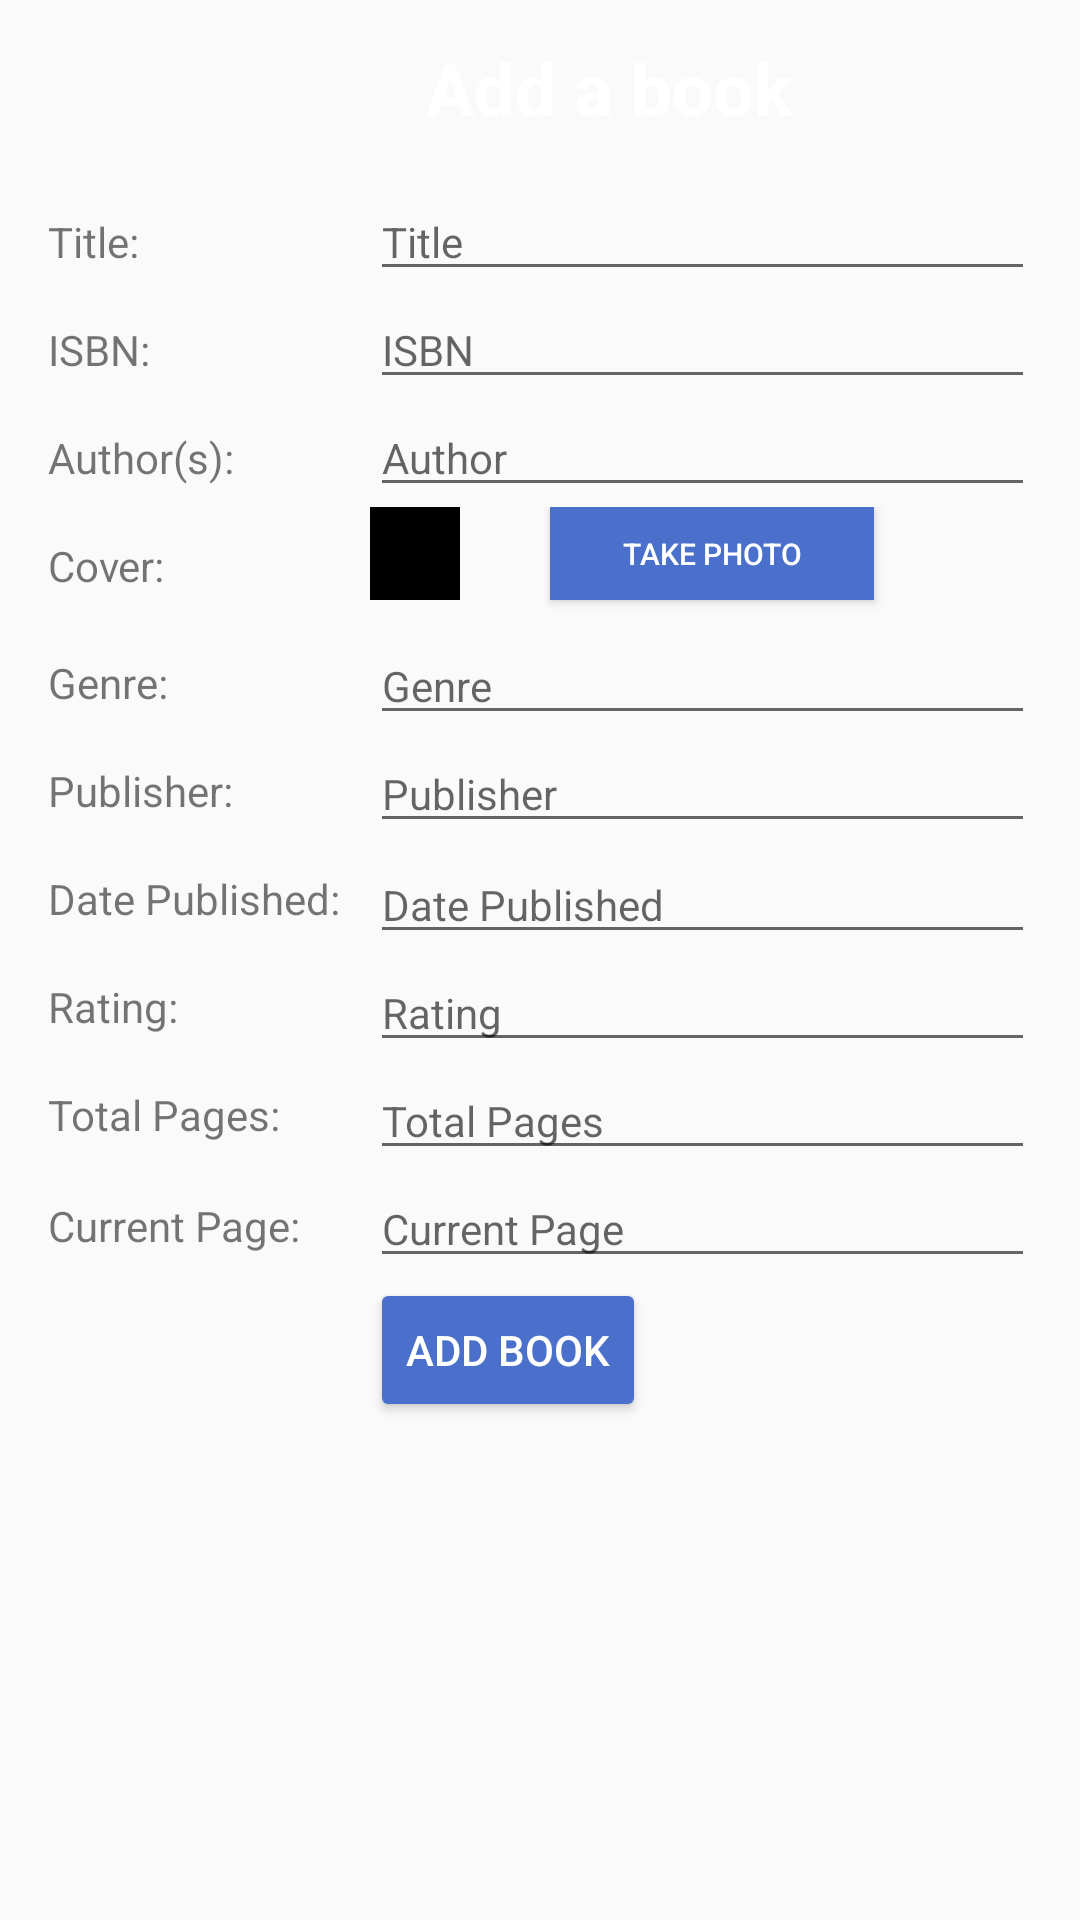

Here is an Android app screen rendered from its layout file. Give the layout XML and the strings, colors and styles it references.
<!-- AndroidManifest.xml: application theme no_title -->
<!-- res/layout/fragment_add_book_linear_layout.xml -->
<ScrollView xmlns:android="http://schemas.android.com/apk/res/android"
    xmlns:app="http://schemas.android.com/apk/res-auto"
    android:layout_width="match_parent"
    android:layout_height="match_parent">

    <LinearLayout xmlns:android="http://schemas.android.com/apk/res/android"
        xmlns:app="http://schemas.android.com/apk/res-auto"
        xmlns:tools="http://schemas.android.com/tools"
        android:layout_width="match_parent"
        android:layout_height="match_parent"
        android:orientation="vertical"
        tools:context="ict376.murdoch.edu.au.braid.AddManuallyActivityFragment"
        tools:layout_editor_absoluteX="0dp"
        tools:layout_editor_absoluteY="81dp">

        

        <TextView
            android:id="@+id/addBookTV"
            android:layout_width="152dp"
            android:layout_height="35dp"
            android:layout_marginBottom="13dp"
            android:layout_marginTop="13dp"
            android:layout_marginLeft="130dp"
            android:text="  Add a book"
            android:textColor="#ffffff"
            android:textSize="24sp"
            android:textStyle="bold" />
        <LinearLayout
            android:layout_width="match_parent"
            android:layout_height="match_parent"

            android:orientation="horizontal">

            <LinearLayout
                android:layout_width="wrap_content"
                android:layout_height="match_parent"

                android:orientation="vertical">

                <TextView
                    android:id="@+id/tv_title"
                    android:layout_width="wrap_content"
                    android:layout_height="36dp"
                    android:layout_marginLeft="16dp"
                    android:layout_marginStart="16dp"
                    android:paddingTop="10dp"
                    android:text="@string/textView_title" />

                <TextView
                    android:id="@+id/tv_isbn"
                    android:layout_width="wrap_content"
                    android:layout_height="36dp"
                    android:layout_marginLeft="16dp"
                    android:layout_marginStart="16dp"
                    android:paddingTop="10dp"
                    android:text="@string/textView_isbn" />

                <TextView
                    android:id="@+id/tv_Author"
                    android:layout_width="wrap_content"
                    android:layout_height="36dp"
                    android:layout_marginLeft="16dp"
                    android:layout_marginStart="16dp"
                    android:paddingTop="10dp"
                    android:text="@string/textView_author" />

                <TextView
                    android:id="@+id/tv_cover"
                    android:layout_width="wrap_content"
                    android:layout_height="36dp"
                    android:layout_marginLeft="16dp"
                    android:layout_marginStart="16dp"
                    android:paddingTop="10dp"
                    android:text="@string/textView_cover" />

                <TextView
                    android:id="@+id/tv_genre"
                    android:layout_width="wrap_content"
                    android:layout_height="36dp"
                    android:layout_marginLeft="16dp"
                    android:layout_marginStart="16dp"
                    android:layout_marginTop="3dp"
                    android:paddingTop="10dp"
                    android:text="@string/textView_categorie" />

                <TextView
                    android:id="@+id/tv_publisher"
                    android:layout_width="wrap_content"
                    android:layout_height="36dp"
                    android:layout_marginLeft="16dp"
                    android:layout_marginStart="16dp"
                    android:paddingTop="10dp"
                    android:text="@string/textView_publisher" />

                <TextView
                    android:id="@+id/tv_publishedDate"
                    android:layout_width="wrap_content"
                    android:layout_height="36dp"
                    android:layout_marginLeft="16dp"
                    android:layout_marginStart="16dp"
                    android:paddingTop="10dp"
                    android:text="@string/textView_publisheddate" />

                <TextView
                    android:id="@+id/textView2"
                    android:layout_width="wrap_content"
                    android:layout_height="36dp"
                    android:layout_marginLeft="16dp"
                    android:layout_marginStart="16dp"
                    android:paddingTop="10dp"
                    android:text="@string/textView_rating" />

                <TextView
                    android:id="@+id/tv_totalPages"
                    android:layout_width="wrap_content"
                    android:layout_height="36dp"
                    android:layout_marginLeft="23dp"
                    android:layout_marginStart="16dp"
                    android:layout_marginTop="0dp"
                    android:paddingTop="10dp"
                    android:text="@string/textView_totalpages" />

                <TextView
                    android:id="@+id/tv_currentPage"
                    android:layout_width="wrap_content"
                    android:layout_height="36dp"
                    android:layout_marginLeft="16dp"
                    android:layout_marginStart="16dp"
                    android:layout_marginTop="1dp"
                    android:paddingTop="10dp"
                    android:text="@string/textView_currentpage" />


            </LinearLayout>


            <LinearLayout
                android:layout_width="match_parent"
                android:layout_height="match_parent"
                android:layout_marginLeft="10sp"
                android:orientation="vertical"
                android:paddingRight="15sp">


                <EditText
                    android:id="@+id/et_title"
                    android:layout_width="match_parent"
                    android:layout_height="36dp"

                    android:ems="10"
                    android:hint="Title"
                    android:inputType="text"
                    android:textAppearance="@android:style/TextAppearance.Material.Small" />

                <EditText
                    android:id="@+id/et_isbn"
                    android:layout_width="match_parent"
                    android:layout_height="36dp"
                    android:ems="10"
                    android:hint="ISBN"
                    android:inputType="text"
                    android:textAppearance="@android:style/TextAppearance.Material.Small" />

                <EditText
                    android:id="@+id/et_author"
                    android:layout_width="match_parent"
                    android:layout_height="36dp"
                    android:ems="10"
                    android:hint="Author"
                    android:inputType="text"
                    android:textAppearance="@android:style/TextAppearance.Material.Small" />

                <LinearLayout
                    android:layout_width="match_parent"
                    android:layout_height="40dp"

                    android:orientation="horizontal">


                    <ImageView
                        android:id="@+id/iv_coverThumbnail"
                        android:layout_width="30dp"
                        android:layout_height="31dp"
                        android:layout_marginEnd="30dp"
                        android:layout_marginRight="20dp"
                        app:layout_constraintBottom_toTopOf="@+id/et_pubdate"
                        app:layout_constraintRight_toRightOf="@+id/et_genre"
                        app:layout_constraintTop_toTopOf="@+id/tv_isbn"
                        app:layout_constraintVertical_bias="0.6"
                        app:srcCompat="@android:color/black" />

                    <Button
                        android:id="@+id/button_takeCoverPhoto"
                        android:layout_width="108dp"
                        android:layout_height="31dp"
                        android:layout_marginEnd="10dp"
                        android:layout_marginRight="10dp"
                        android:background="#4a70cb"
                        android:text="Take Photo"
                        android:textColor="#ffffff"
                        android:textSize="10sp" />


                </LinearLayout>


                <EditText
                    android:id="@+id/et_genre"
                    android:layout_width="match_parent"
                    android:layout_height="36dp"
                    android:ems="10"
                    android:hint="Genre"
                    android:inputType="text"
                    android:textAppearance="@android:style/TextAppearance.Material.Small" />

                <EditText
                    android:id="@+id/et_publisher"
                    android:layout_width="match_parent"
                    android:layout_height="36dp"
                    android:ems="10"
                    android:hint="Publisher"
                    android:inputType="text"
                    android:textAppearance="@android:style/TextAppearance.Material.Small" />

                <EditText
                    android:id="@+id/et_pubdate"
                    android:layout_width="match_parent"
                    android:layout_height="36dp"
                    android:layout_marginTop="1dp"
                    android:ems="10"
                    android:hint="Date Published"
                    android:inputType="date"
                    android:textAppearance="@android:style/TextAppearance.Material.Small" />

                <EditText
                    android:id="@+id/et_rating"
                    android:layout_width="match_parent"
                    android:layout_height="36dp"
                    android:ems="10"
                    android:hint="Rating"
                    android:inputType="number"
                    android:textAppearance="@android:style/TextAppearance.Material.Small"
                    tools:text="0" />

                <EditText
                    android:id="@+id/et_totalpages"
                    android:layout_width="match_parent"
                    android:layout_height="36dp"
                    android:ems="10"
                    android:hint="Total Pages"
                    android:inputType="number"
                    android:textAppearance="@android:style/TextAppearance.Material.Small"
                    tools:text="0" />


                <EditText
                    android:id="@+id/et_currentpage"
                    android:layout_width="match_parent"
                    android:layout_height="36dp"
                    android:ems="10"
                    android:hint="Current Page"
                    android:inputType="number"
                    android:textAppearance="@android:style/TextAppearance.Material.Small"
                    tools:text="0" />


                <Button
                    android:id="@+id/button_addBook"
                    android:layout_width="wrap_content"
                    android:layout_height="wrap_content"
                    android:backgroundTint="#4a70cb"
                    android:text="Add Book"
                    android:textColor="#ffffff" />


            </LinearLayout>
        </LinearLayout>


    </LinearLayout>
</ScrollView>
<!-- resources referenced by this layout -->
<resources>
  <string name="textView_author">Author(s):</string>
  <string name="textView_categorie">Genre:</string>
  <string name="textView_cover">Cover:</string>
  <string name="textView_currentpage">Current Page:</string>
  <string name="textView_isbn">ISBN:</string>
  <string name="textView_publisheddate">Date Published:</string>
  <string name="textView_publisher">Publisher:</string>
  <string name="textView_rating">Rating:</string>
  <string name="textView_title">Title:</string>
  <string name="textView_totalpages">Total Pages:</string>
  <style name="no_title" parent="AppTheme">
          <item name="android:windowNoTitle">true</item>
          <item name="android:windowContentOverlay">@null</item>
      </style>
  <style name="AppTheme" parent="Theme.AppCompat.Light.NoActionBar">
          
          <item name="colorPrimary">@color/colorPrimary</item>
          <item name="colorPrimaryDark">@color/colorPrimaryDark</item>
          <item name="colorAccent">@color/colorAccent</item>
      </style>
  <color name="colorPrimary">#324379</color>
  <color name="colorPrimaryDark">#000000</color>
  <color name="colorAccent">#00ceff</color>
</resources>
